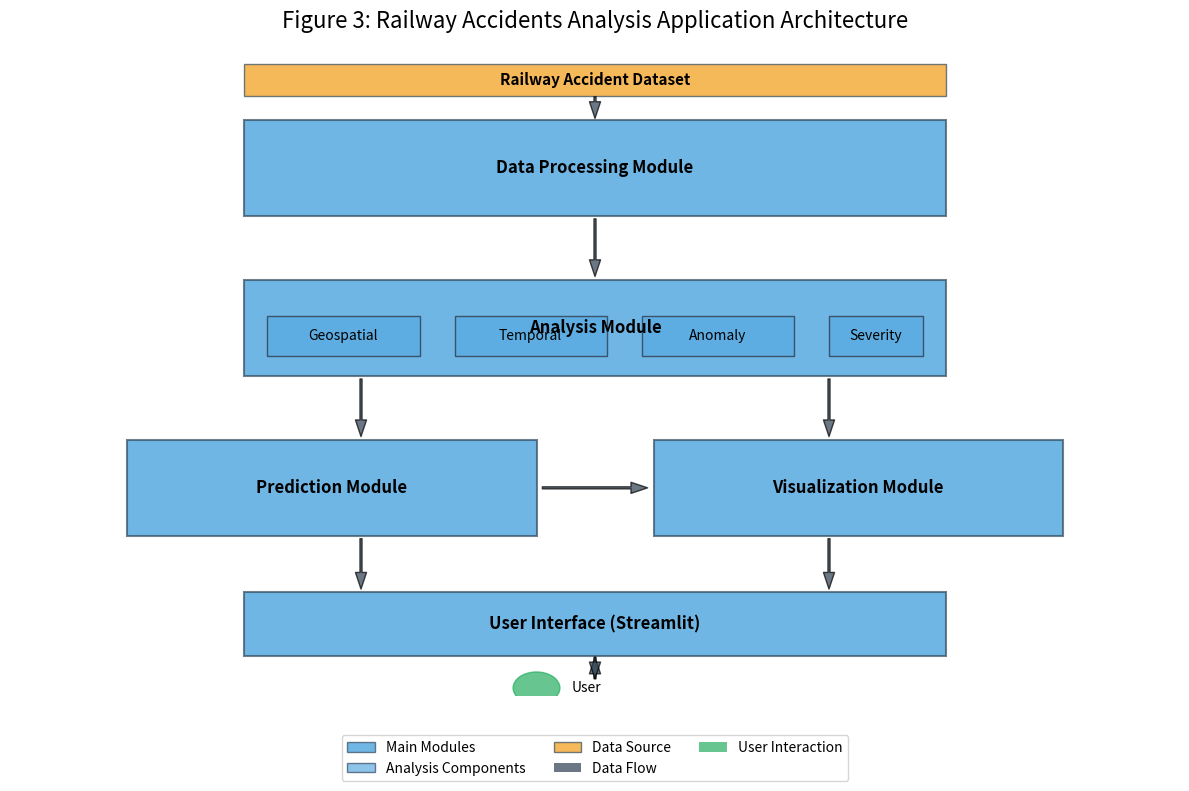

Python code for this plot:
import matplotlib.pyplot as plt
import numpy as np
import matplotlib.patches as patches

# Create directory for figures
import os
if not os.path.exists('finished_figures'):
    os.makedirs('finished_figures')

#---------- FIGURE 3: APPLICATION ARCHITECTURE DIAGRAM ----------#
plt.figure(figsize=(12, 8))

# Set up a clean axis
ax = plt.gca()
ax.set_xlim(0, 10)
ax.set_ylim(0, 8)
ax.axis('off')  # Hide axis

# Define colors
colors = {
    'module': '#3498db',       # Blue
    'submodule': '#5DADE2',    # Light blue
    'data': '#f39c12',         # Orange
    'flow': '#2c3e50',         # Dark blue
    'user': '#27ae60',         # Green
    'border': '#34495e'        # Dark gray
}

# Draw the main modules
modules = [
    {'name': 'Data Processing Module', 'x': 2, 'y': 6, 'width': 6, 'height': 1.2},
    {'name': 'Analysis Module', 'x': 2, 'y': 4, 'width': 6, 'height': 1.2},
    {'name': 'Prediction Module', 'x': 1, 'y': 2, 'width': 3.5, 'height': 1.2},
    {'name': 'Visualization Module', 'x': 5.5, 'y': 2, 'width': 3.5, 'height': 1.2},
    {'name': 'User Interface (Streamlit)', 'x': 2, 'y': 0.5, 'width': 6, 'height': 0.8}
]

# Draw the modules
for module in modules:
    rect = patches.Rectangle(
        (module['x'], module['y']), 
        module['width'], module['height'],
        linewidth=1.5, 
        edgecolor=colors['border'], 
        facecolor=colors['module'],
        alpha=0.7
    )
    ax.add_patch(rect)
    
    # Add module name
    plt.text(
        module['x'] + module['width']/2, 
        module['y'] + module['height']/2,
        module['name'],
        ha='center',
        va='center',
        fontsize=12,
        fontweight='bold'
    )

# Add submodules inside Analysis Module
submodules = [
    {'name': 'Geospatial', 'x': 2.2, 'y': 4.25, 'width': 1.3, 'height': 0.5},
    {'name': 'Temporal', 'x': 3.8, 'y': 4.25, 'width': 1.3, 'height': 0.5},
    {'name': 'Anomaly', 'x': 5.4, 'y': 4.25, 'width': 1.3, 'height': 0.5},
    {'name': 'Severity', 'x': 7, 'y': 4.25, 'width': 0.8, 'height': 0.5}
]

for submodule in submodules:
    rect = patches.Rectangle(
        (submodule['x'], submodule['y']), 
        submodule['width'], submodule['height'],
        linewidth=1, 
        edgecolor=colors['border'], 
        facecolor=colors['submodule'],
        alpha=0.9
    )
    ax.add_patch(rect)
    
    # Add submodule name
    plt.text(
        submodule['x'] + submodule['width']/2, 
        submodule['y'] + submodule['height']/2,
        submodule['name'],
        ha='center',
        va='center',
        fontsize=10
    )

# Add data sources
data = {'name': 'Railway Accident Dataset', 'x': 2, 'y': 7.5, 'width': 6, 'height': 0.4}
rect = patches.Rectangle(
    (data['x'], data['y']), 
    data['width'], data['height'],
    linewidth=1, 
    edgecolor=colors['border'], 
    facecolor=colors['data'],
    alpha=0.7
)
ax.add_patch(rect)

# Add data source name
plt.text(
    data['x'] + data['width']/2, 
    data['y'] + data['height']/2,
    data['name'],
    ha='center',
    va='center',
    fontsize=11,
    fontweight='bold'
)

# Draw connecting arrows
arrows = [
    # Data to Processing
    {'start': (5, 7.5), 'end': (5, 7.2)},
    # Processing to Analysis
    {'start': (5, 6), 'end': (5, 5.2)},
    # Analysis to Prediction
    {'start': (3, 4), 'end': (3, 3.2)},
    # Analysis to Visualization
    {'start': (7, 4), 'end': (7, 3.2)},
    # Prediction to Visualization
    {'start': (4.5, 2.6), 'end': (5.5, 2.6)},
    # Visualization to UI
    {'start': (7, 2), 'end': (7, 1.3)},
    # Prediction to UI
    {'start': (3, 2), 'end': (3, 1.3)}
]

for arrow in arrows:
    plt.annotate(
        '',
        xy=arrow['end'], 
        xytext=arrow['start'],
        arrowprops=dict(
            facecolor=colors['flow'],
            shrink=0.05,
            width=1.5,
            headwidth=8,
            alpha=0.7
        )
    )

# Add user at the bottom
user = {'name': 'User', 'x': 4.5, 'y': 0.1, 'radius': 0.2}
circle = plt.Circle(
    (user['x'], user['y']), 
    user['radius'],
    color=colors['user'],
    alpha=0.7
)
ax.add_patch(circle)

# Add user label
plt.text(
    user['x'] + 0.3, 
    user['y'],
    user['name'],
    ha='left',
    va='center',
    fontsize=10
)

# Add bidirectional arrow between user and UI
plt.annotate(
    '',
    xy=(5, 0.5), 
    xytext=(5, 0.2),
    arrowprops=dict(
        facecolor=colors['flow'],
        shrink=0.05,
        width=1.5,
        headwidth=8,
        alpha=0.7
    )
)
plt.annotate(
    '',
    xy=(5, 0.2), 
    xytext=(5, 0.5),
    arrowprops=dict(
        facecolor=colors['flow'],
        shrink=0.05,
        width=1.5,
        headwidth=8,
        alpha=0.7
    )
)

# Add legend
legend_elements = [
    patches.Patch(facecolor=colors['module'], edgecolor=colors['border'], alpha=0.7, label='Main Modules'),
    patches.Patch(facecolor=colors['submodule'], edgecolor=colors['border'], alpha=0.7, label='Analysis Components'),
    patches.Patch(facecolor=colors['data'], edgecolor=colors['border'], alpha=0.7, label='Data Source'),
    patches.Patch(facecolor=colors['flow'], alpha=0.7, label='Data Flow'),
    patches.Patch(facecolor=colors['user'], alpha=0.7, label='User Interaction')
]

plt.legend(
    handles=legend_elements,
    loc='upper center',
    bbox_to_anchor=(0.5, -0.05),
    ncol=3,
    fontsize=10
)

# Add title
plt.title('Figure 3: Railway Accidents Analysis Application Architecture', fontsize=16, pad=20)

# Save figure
plt.tight_layout()
plt.savefig('finished_figures/figure3_application_architecture.png', dpi=300, bbox_inches='tight')
plt.close()

print("Figure 3 created successfully!")

#---------- FIGURE 4: USER INTERFACE LAYOUT ----------#
plt.figure(figsize=(14, 8))

# Set up a clean axis
ax = plt.gca()
ax.set_xlim(0, 10)
ax.set_ylim(0, 8)
ax.axis('off')  # Hide axis

# Define colors
colors = {
    'sidebar': '#f1c40f',      # Yellow
    'header': '#3498db',       # Blue
    'main': '#ecf0f1',         # Light gray
    'section': '#e74c3c',      # Red
    'border': '#34495e',       # Dark gray
    'text': '#2c3e50'          # Dark blue
}

# Draw main app container
main_app = {'x': 0.5, 'y': 0.5, 'width': 9, 'height': 7}
rect = patches.Rectangle(
    (main_app['x'], main_app['y']), 
    main_app['width'], main_app['height'],
    linewidth=2, 
    edgecolor=colors['border'], 
    facecolor=colors['main'],
    alpha=0.3
)
ax.add_patch(rect)

# Draw header
header = {'x': 0.5, 'y': 6.5, 'width': 9, 'height': 1}
rect = patches.Rectangle(
    (header['x'], header['y']), 
    header['width'], header['height'],
    linewidth=1, 
    edgecolor=colors['border'], 
    facecolor=colors['header'],
    alpha=0.7
)
ax.add_patch(rect)

# Add header text
plt.text(
    header['x'] + header['width']/2, 
    header['y'] + header['height']/2,
    'Indian Railway Accidents Analysis & Prediction',
    ha='center',
    va='center',
    fontsize=16,
    fontweight='bold',
    color='white'
)

# Draw sidebar
sidebar = {'x': 0.5, 'y': 0.5, 'width': 2.2, 'height': 6}
rect = patches.Rectangle(
    (sidebar['x'], sidebar['y']), 
    sidebar['width'], sidebar['height'],
    linewidth=1, 
    edgecolor=colors['border'], 
    facecolor=colors['sidebar'],
    alpha=0.5
)
ax.add_patch(rect)

# Add sidebar title
plt.text(
    sidebar['x'] + sidebar['width']/2, 
    sidebar['y'] + 5.7,
    'Navigation',
    ha='center',
    va='center',
    fontsize=14,
    fontweight='bold',
    color=colors['text']
)

# Add sidebar options
sidebar_options = [
    'Data Overview',
    'Severity Prediction',
    'Geospatial Analysis',
    'Temporal Trends',
    'Anomaly Detection'
]

for i, option in enumerate(sidebar_options):
    y_pos = sidebar['y'] + 5 - i*0.8
    
    # Add option button
    rect = patches.Rectangle(
        (sidebar['x'] + 0.2, y_pos - 0.3), 
        1.8, 0.6,
        linewidth=1, 
        edgecolor=colors['border'], 
        facecolor='white' if i != 2 else colors['section'],
        alpha=0.7,
        zorder=2
    )
    ax.add_patch(rect)
    
    # Add option text
    plt.text(
        sidebar['x'] + 0.2 + 0.9, 
        y_pos,
        option,
        ha='center',
        va='center',
        fontsize=10,
        color='black' if i != 2 else 'white',
        fontweight='normal' if i != 2 else 'bold',
        zorder=3
    )

# Draw main content area
content_area = {'x': 2.9, 'y': 0.7, 'width': 6.4, 'height': 5.6}
rect = patches.Rectangle(
    (content_area['x'], content_area['y']), 
    content_area['width'], content_area['height'],
    linewidth=1, 
    edgecolor=colors['border'], 
    facecolor='white',
    alpha=0.7
)
ax.add_patch(rect)

# Add main content section title
plt.text(
    content_area['x'] + 0.3, 
    content_area['y'] + 5.3,
    'Geospatial Analysis',
    ha='left',
    va='center',
    fontsize=14,
    fontweight='bold',
    color=colors['section']
)

# Add map visualization placeholder
map_area = {'x': 3.1, 'y': 2, 'width': 6, 'height': 3.5}
rect = patches.Rectangle(
    (map_area['x'], map_area['y']), 
    map_area['width'], map_area['height'],
    linewidth=1, 
    edgecolor=colors['border'], 
    facecolor='#d6e4ff',
    alpha=0.7
)
ax.add_patch(rect)

# Add map mockup elements - grid lines
for i in range(5):
    plt.plot(
        [map_area['x'], map_area['x'] + map_area['width']], 
        [map_area['y'] + i * map_area['height']/4, map_area['y'] + i * map_area['height']/4],
        color='gray', 
        alpha=0.3,
        linestyle=':'
    )
    
    plt.plot(
        [map_area['x'] + i * map_area['width']/4, map_area['x'] + i * map_area['width']/4], 
        [map_area['y'], map_area['y'] + map_area['height']],
        color='gray', 
        alpha=0.3,
        linestyle=':'
    )

# Add map points
np.random.seed(42)
point_colors = ['red', 'orange', 'orangered', 'darkred', 'red']
for i in range(20):
    x = np.random.uniform(map_area['x'] + 0.5, map_area['x'] + map_area['width'] - 0.5)
    y = np.random.uniform(map_area['y'] + 0.5, map_area['y'] + map_area['height'] - 0.5)
    size = np.random.uniform(30, 100)
    color = np.random.choice(point_colors)
    
    plt.scatter(x, y, s=size, color=color, alpha=0.7, edgecolors='black')

# Add map title
plt.text(
    map_area['x'] + map_area['width']/2, 
    map_area['y'] + map_area['height'] + 0.2,
    'Accident Hotspots Across India',
    ha='center',
    va='center',
    fontsize=12,
    fontweight='bold'
)

# Add controls section
controls_area = {'x': 3.1, 'y': 0.9, 'width': 6, 'height': 0.9}

# Add slider controls
plt.text(
    controls_area['x'], 
    controls_area['y'] + 0.7,
    'Cluster Radius (km):',
    ha='left',
    va='center',
    fontsize=10
)

rect = patches.Rectangle(
    (controls_area['x'] + 2, controls_area['y'] + 0.65), 
    3, 0.2,
    linewidth=1, 
    edgecolor=colors['border'], 
    facecolor='white',
    alpha=0.7
)
ax.add_patch(rect)

plt.text(
    controls_area['x'], 
    controls_area['y'] + 0.3,
    'Minimum Accidents:',
    ha='left',
    va='center',
    fontsize=10
)

rect = patches.Rectangle(
    (controls_area['x'] + 2, controls_area['y'] + 0.25), 
    3, 0.2,
    linewidth=1, 
    edgecolor=colors['border'], 
    facecolor='white',
    alpha=0.7
)
ax.add_patch(rect)

# Add apply button
rect = patches.Rectangle(
    (controls_area['x'] + 5.2, controls_area['y'] + 0.45), 
    0.7, 0.3,
    linewidth=1, 
    edgecolor=colors['border'], 
    facecolor=colors['section'],
    alpha=0.7
)
ax.add_patch(rect)

plt.text(
    controls_area['x'] + 5.55, 
    controls_area['y'] + 0.6,
    'Apply',
    ha='center',
    va='center',
    fontsize=10,
    color='white'
)

# Add legend for map
legend_elements = [
    plt.Line2D([0], [0], marker='o', color='w', markerfacecolor='red', markersize=10, alpha=0.7, label='Cluster 1'),
    plt.Line2D([0], [0], marker='o', color='w', markerfacecolor='orange', markersize=10, alpha=0.7, label='Cluster 2'),
    plt.Line2D([0], [0], marker='o', color='w', markerfacecolor='darkred', markersize=10, alpha=0.7, label='Cluster 3'),
]

legend = plt.legend(
    handles=legend_elements,
    loc='lower right',
    bbox_to_anchor=(9.3, 2.2),
    fontsize=8,
    title='Accident Clusters'
)
legend.get_title().set_fontsize(9)

# Add annotated UI elements
plt.annotate(
    'Navigation Sidebar',
    xy=(1.6, 3.5), 
    xytext=(1.6, 2),
    arrowprops=dict(
        facecolor='black',
        shrink=0.05,
        width=1,
        headwidth=5,
        alpha=0.6
    ),
    ha='center',
    fontsize=9,
    bbox=dict(boxstyle="round,pad=0.3", fc="yellow", alpha=0.3)
)

plt.annotate(
    'Interactive Map',
    xy=(6, 3.5), 
    xytext=(8.5, 4),
    arrowprops=dict(
        facecolor='black',
        shrink=0.05,
        width=1,
        headwidth=5,
        alpha=0.6
    ),
    ha='center',
    fontsize=9,
    bbox=dict(boxstyle="round,pad=0.3", fc="blue", alpha=0.3)
)

plt.annotate(
    'Control Panel',
    xy=(6, 1.1), 
    xytext=(8.5, 1.5),
    arrowprops=dict(
        facecolor='black',
        shrink=0.05,
        width=1,
        headwidth=5,
        alpha=0.6
    ),
    ha='center',
    fontsize=9,
    bbox=dict(boxstyle="round,pad=0.3", fc="green", alpha=0.3)
)

# Add title
plt.title('Figure 4: User Interface Layout - Geospatial Analysis Section', fontsize=16, pad=20)

# Save figure
plt.tight_layout()
plt.savefig('finished_figures/figure4_user_interface_layout.png', dpi=300, bbox_inches='tight')
plt.close()

print("Figure 4 created successfully!")
print("All figures created successfully!")
